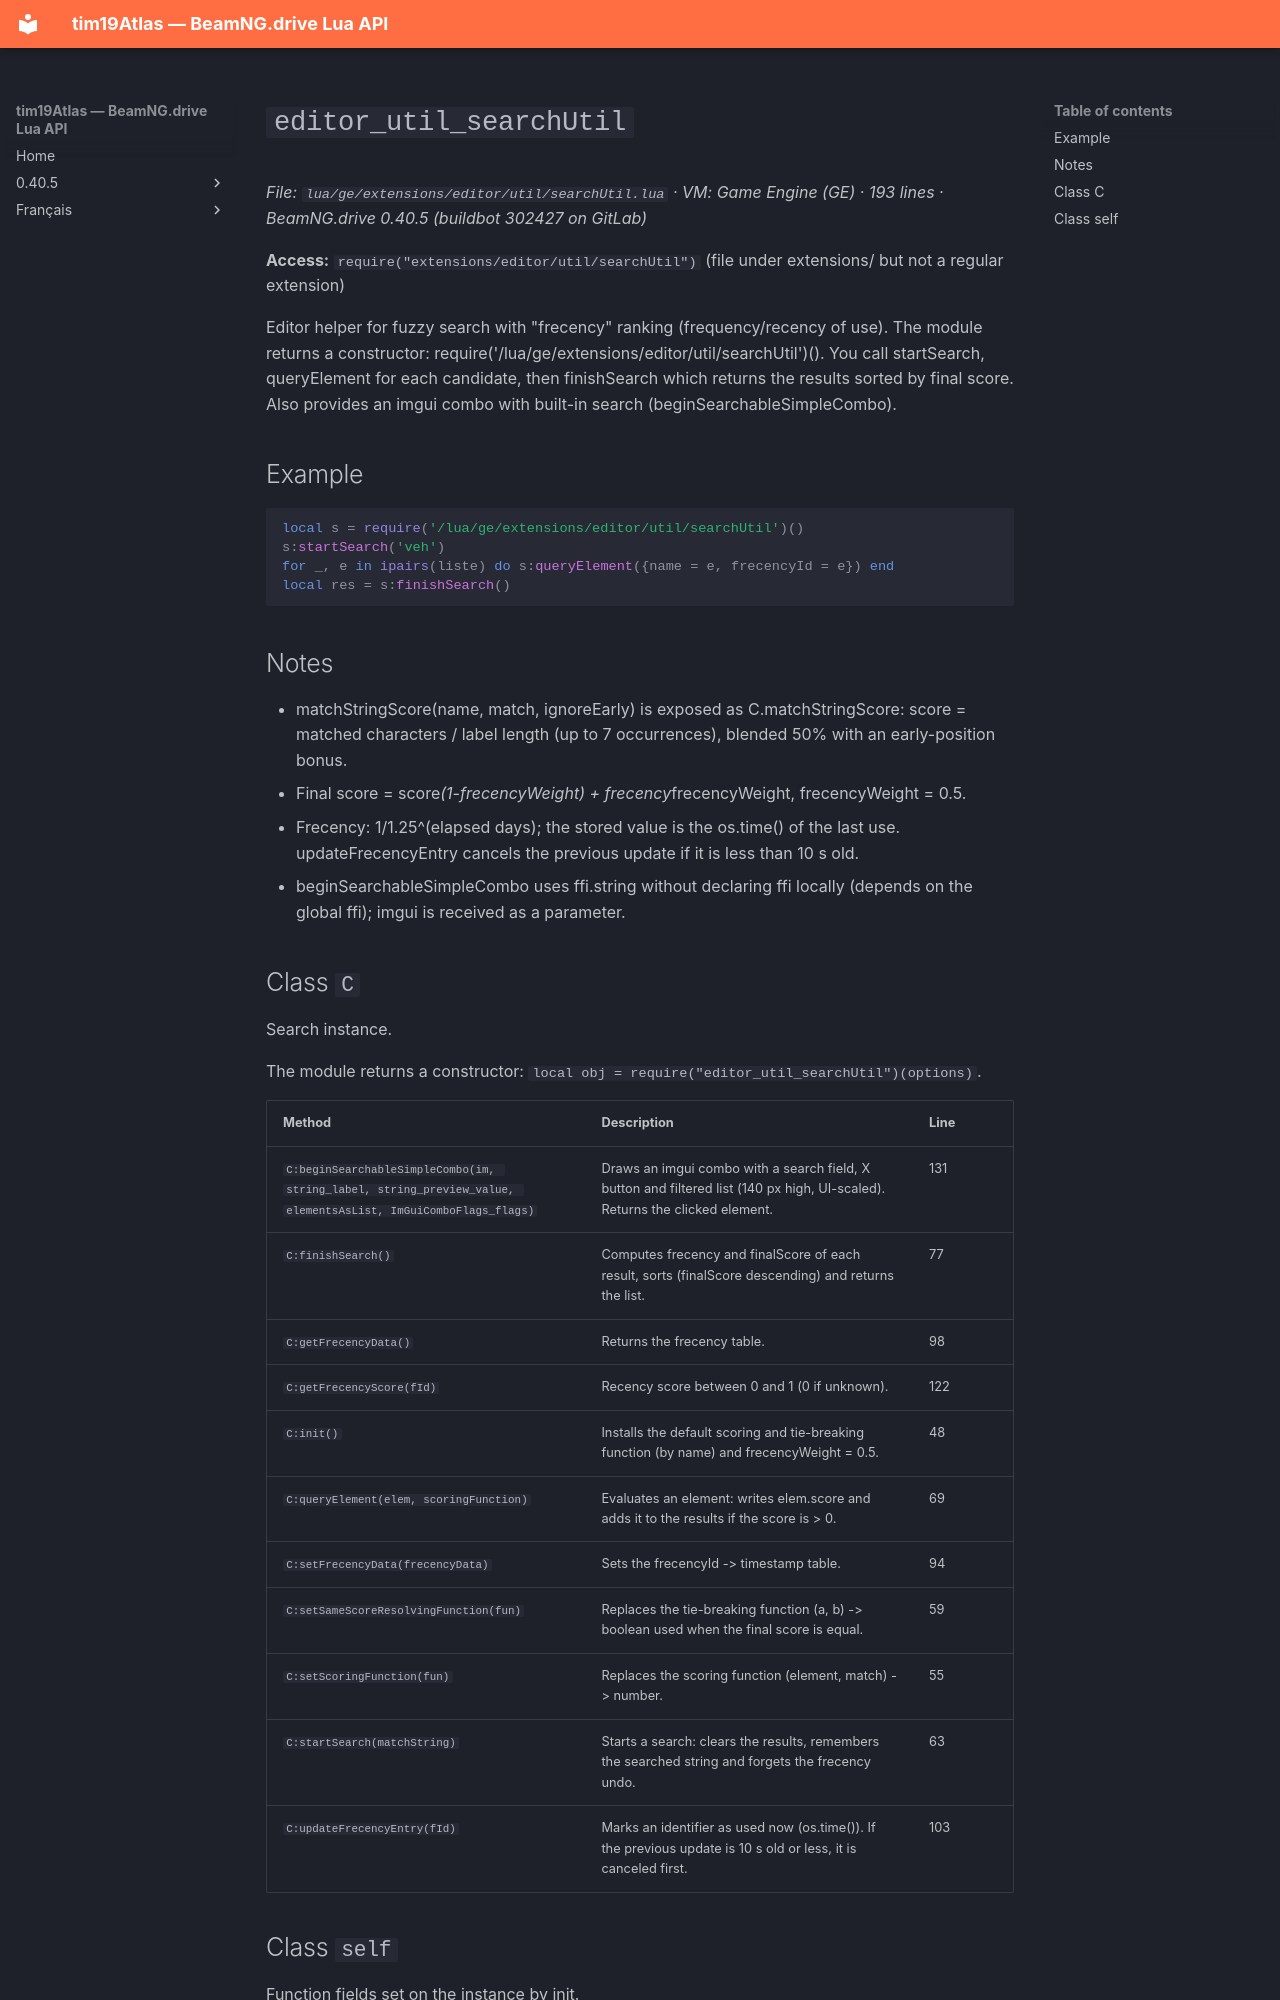

repository: Tim0219800/beamng-lua-atlas · page: 0.40.5/ge/extensions/editor/util/searchUtil.html · generator: mkdocs

# `editor_util_searchUtil`

*File: `lua/ge/extensions/editor/util/searchUtil.lua` · VM: Game Engine (GE) · 193 lines · BeamNG.drive 0.40.5 (buildbot 302427 on GitLab)*

**Access:** `require("extensions/editor/util/searchUtil")` (file under extensions/ but not a regular extension)

Editor helper for fuzzy search with "frecency" ranking (frequency/recency of use). The module returns a constructor: require('/lua/ge/extensions/editor/util/searchUtil')(). You call startSearch, queryElement for each candidate, then finishSearch which returns the results sorted by final score. Also provides an imgui combo with built-in search (beginSearchableSimpleCombo).

## Example

```lua
local s = require('/lua/ge/extensions/editor/util/searchUtil')()
s:startSearch('veh')
for _, e in ipairs(liste) do s:queryElement({name = e, frecencyId = e}) end
local res = s:finishSearch()
```

## Notes

- matchStringScore(name, match, ignoreEarly) is exposed as C.matchStringScore: score = matched characters / label length (up to 7 occurrences), blended 50% with an early-position bonus.
- Final score = score*(1-frecencyWeight) + frecency*frecencyWeight, frecencyWeight = 0.5.
- Frecency: 1/1.25^(elapsed days); the stored value is the os.time() of the last use. updateFrecencyEntry cancels the previous update if it is less than 10 s old.
- beginSearchableSimpleCombo uses ffi.string without declaring ffi locally (depends on the global ffi); imgui is received as a parameter.
